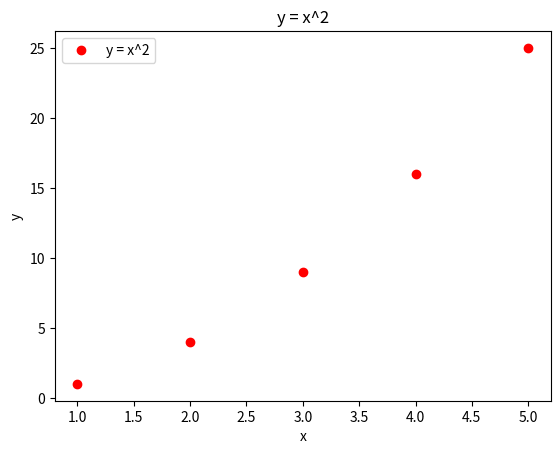

This figure's Python source:
import matplotlib.pyplot as plt
import numpy as np

x_points = np.array([1, 2, 3, 4, 5])
y_points = x_points ** 2

plt.plot(x_points, y_points, marker = 'o' , linestyle = 'none', color = 'red', label = 'y = x^2')
xlabel = plt.xlabel('x')
ylabel = plt.ylabel('y')
title = plt.title('y = x^2')
legend = plt.legend()

plt.show()